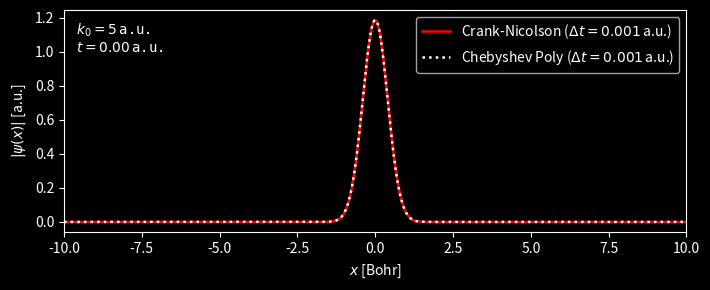

Source code (Python):
#!/usr/bin/env python

import numpy as np
import scipy.sparse as spa
from scipy.sparse.linalg import splu
################################################################################

def gaussian_wavepacket(x, x0, k, sigma=0.1):
    '''
    One dimensional Gaussian wavepacket
    '''

    x = np.asarray(x)
    g = np.sqrt(1 / np.sqrt(np.pi) / sigma) * np.exp(-(x - x0)**2 / 2 / sigma**2)

    return np.exp(1j * k*(x-x0)) * g


def CrankNicolson(psi0, V, x, dt, N=100, print_norm=False):
    '''
    Crank-Nicolson method for the 1D Schrodinger equation.
    '''
    # No. of spatial grid points
    J  = x.size - 1
    dx = x[1] - x[0]

    # the external potential
    V = spa.diags(V)
    # the kinetic operator
    O = np.ones(J+1)
    T = (-1 / 2 / dx**2) * spa.spdiags([O, -2*O, O], [-1, 0, 1], J+1, J+1)

    # the two unitary matrices
    U2 = spa.eye(J+1) + (1j * 0.5 * dt) * (T + V)
    U1 = spa.eye(J+1) - (1j * 0.5 * dt) * (T + V)
    # splu requires CSC matrix format for efficient decomposition
    U2 = U2.tocsc()
    LU = splu(U2)

    # Store all the wavefunctions
    PSI_t = np.zeros((J+1, N), dtype=complex)
    # the initial wavefunction
    PSI_t[:, 0] = psi0

    for n in range(N-1):
        b            = U1.dot(PSI_t[:,n])
        PSI_t[:,n+1] = LU.solve(b)
        if print_norm:
            print(n, np.trapz(np.abs(PSI_t[:,n+1])**2, x))

    return PSI_t


def SplitOperatorKin(psi0, V, L, dt, N=100):
    '''
    Splitting technique for evolving the time-dependent Schrodinger equation.

    Kinetic referenced second-order Suzuki-Trotter expansion is used.
    '''

    from scipy.fft import fft, ifft, fftfreq

    psi0  = np.asarray(psi0)
    V     = np.asarray(V)
    ngrid = V.shape
    assert V.ndim == len(L)
    assert V.shape == psi0.shape

    # the kinetic operator
    ff = [fftfreq(n, 1/n) for n in V.shape]

    if V.ndim == 1:
        k2 = (2 * np.pi / L[0])**2 * ff[0]**2
    elif V.ndim == 2:
        kx, ky = np.meshgrid(ff[0], ff[1])
        k2 = (np.pi * 2 / L[0])**2 * kx**2 + \
             (np.pi * 2 / L[1])**2 * ky**2
    else:
        raise(NotImplementedError)

    # the kinetic operator by one time step
    Ut_full = np.exp(-1j * dt * k2 / 2.)

    # the potential operator by half time step
    Uv_half = np.exp(-1j * dt * V / 2.)

    # Store all the wavefunctions
    PSI_t = np.zeros(psi0.shape + (N,), dtype=complex)
    # the initial wavefunction
    PSI_t[..., 0] = psi0

    for n in range(N-1):
        PSI_t[:,n+1] = Uv_half *\
            ifft(
                Ut_full * fft(
                    Uv_half * PSI_t[..., n]
                )
            )

    return PSI_t


def RungeKutta(psi0, V, x, dt, N=100, print_norm=False):
    '''
    4th-order Runge-Kutta method for the 1D Schrodinger equation.
    '''
    # No. of spatial grid points
    J  = x.size - 1
    dx = x[1] - x[0]

    # the external potential
    V = spa.diags(V)
    # the kinetic operator
    O = np.ones(J+1)
    T = (-1 / 2 / dx**2) * spa.spdiags([O, -2*O, O], [-1, 0, 1], J+1, J+1)
    U = -1j*(T + V)

    # Store all the wavefunctions
    PSI_t = np.zeros((J+1, N), dtype=complex)
    # the initial wavefunction
    PSI_t[:, 0] = psi0

    for n in range(N-1):
        k1 = dt * U.dot(PSI_t[:,n])
        k2 = dt * U.dot(PSI_t[:,n] + 0.5*k1)
        k3 = dt * U.dot(PSI_t[:,n] + 0.5*k2)
        k4 = dt * U.dot(PSI_t[:,n] + 1.0*k3)

        PSI_t[:,n+1] = PSI_t[:,n] + (k1 + 2*k2 + 2*k3 + k4) / 6.
        if print_norm:
            print(n, np.trapz(np.abs(PSI_t[:,n+1])**2, x))

    return PSI_t


def ChebyshevPoly(psi0, V, x, dt, N=100, delta=1E-6, print_norm=False):
    '''
    Chebyshev polynomial expansion for the 1D Schrodinger equation.
    '''
    from scipy.special import j0, j1, jv

    # No. of spatial grid points
    J  = x.size - 1
    dx = x[1] - x[0]

    Hmax   = V.max() + (1 / dx**2)
    tau    = Hmax * dt

    # Jn_tau = np.r_[j0(tau), 2 * (-1j)**np.arange(1,Npoly) * jv(range(1,Npoly), tau)]
    Jn_tau = [j0(tau), -2j*j1(tau)]
    ii = 2
    while True:
        tmp = 2 * (-1j)**ii * jv(ii, tau)
        if np.abs(tmp) < delta:
            break
        Jn_tau += [tmp]
        ii += 1
    Npoly = len(Jn_tau)
    print("Chebyshev expansion truncated at N = {}.".format(Npoly))

    # the external potential
    V = spa.diags(V)
    # the kinetic operator
    O = np.ones(J+1)
    T = (-1 / 2 / dx**2) * spa.spdiags([O, -2*O, O], [-1, 0, 1], J+1, J+1)
    H = (T + V) / Hmax

    # Store all the wavefunctions
    PSI_t        = np.zeros((J+1, N), dtype=complex)
    PSI_ShebyExp = np.zeros((J+1, Npoly), dtype=complex)
    # the initial wavefunction
    PSI_t[:, 0] = psi0

    for n in range(N-1):
        PSI_ShebyExp[:,0] = PSI_t[:,n]
        PSI_ShebyExp[:,1] = H.dot(PSI_ShebyExp[:,0])
        for jj in range(2, Npoly):
            PSI_ShebyExp[:,jj] = 2*H.dot(PSI_ShebyExp[:,jj-1])
            PSI_ShebyExp[:,jj] -= PSI_ShebyExp[:,jj-2] 

        PSI_t[:,n+1] = np.dot(PSI_ShebyExp, Jn_tau)
        if print_norm:
            print(n, np.trapz(np.abs(PSI_t[:,n+1])**2, x))

    return PSI_t


################################################################################
if __name__ == "__main__":
    # length in Bohr
    L = 20
    # left boundary
    xmin = -L / 2.
    # No. of spatial grid points
    J = 999
    x = np.linspace(xmin, xmin+L, J+1, endpoint=True)
    dx = x[1] - x[0]

    # the gaussian wavepacket as initial wavefunction
    x0     = 0          # the center of the wavepacket
    k0     = 5         # the momentum of the wavepacket
    sigmax = 0.4        # the width of the wavepacket
    psi0   = gaussian_wavepacket(x, x0=x0, k=k0, sigma=sigmax)

    # time step in atomic units, 1 a.u. = 24.188 as
    dt         = 2 / (2 * np.pi / sigmax + k0)**2
    dt0        = 0.001
    dt1        = 0.001
    total_time = 2.0
    print("Reasonable time step: {:.2E} a.u.".format(dt))
    # No. of temporal grid points
    N0 = int(total_time / dt0) + 1
    N1 = int(total_time / dt1) + 1

    # the externial potentials
    V = np.zeros_like(x)

    # The time evolution of Schrodinger equation
    PSI0 = CrankNicolson(psi0, V, x, dt0, N0)
    PSI1 = ChebyshevPoly(psi0, V, x, dt1, N1, print_norm=False)
    PSIs = [PSI0, PSI1]

    ############################################################
    import matplotlib as mpl
    import matplotlib.pyplot as plt
    import matplotlib.animation as animation

    mpl.rcParams['axes.unicode_minus'] = False
    plt.style.use('dark_background')
    ############################################################

    fig = plt.figure(
        figsize=(7.2, 3.0),
        dpi=100,
        # constrained_layout=True,
    )
    ax = plt.subplot()

    l0, = ax.plot(x, np.abs(PSI0[:,0]), lw=1.8,
            label=r'Crank-Nicolson ($\Delta t= {}\,$a.u.)'.format(dt0), color='red')
    l1, = ax.plot(x, np.abs(PSI1[:,0]), lw=1.8, ls=':',
            label=r'Chebyshev Poly ($\Delta t= {}\,$a.u.)'.format(dt1), color='white')

    ax.legend(loc='upper right')
    
    time_stamp = ax.text(
        0.02, 0.95,
        r"$k_0={}\,$a.u.".format(k0) + "\n" + r'$t={:6.2f}\,$a.u.'.format(0),
        ha='left', va='top',
        family='monospace',
        transform=ax.transAxes,
    )

    ax.set_xlim(xmin, xmin+L)
    ax.set_xlabel(r'$x$ [Bohr]', labelpad=5)
    ax.set_ylabel(r'$|\psi(x)|$ [a.u.]', labelpad=5)

    plt.tight_layout()
    ############################################################
    # time step in animations
    dt_a = 0.01
    DTs  = [dt0, dt1]

    def wfc_propagation(iframe):
        lines = [l0, l1]
        for jj in range(2):
            l = lines[jj]
            kk = int(dt_a * iframe / DTs[jj])
            l.set_ydata(np.abs(PSIs[jj][:,kk]))
            # l.set_color(mpl.cm.bwr(iframe * dt_a / total_time))

        time_stamp.set_text(
            r"$k_0={}\,$a.u.".format(k0) + "\n" + r'$t={:6.2f}\,$a.u.'.format(dt_a * iframe),
        )

        return l0, l1, time_stamp,

    ani = animation.FuncAnimation(
        fig,
        wfc_propagation,
        interval=10,
        blit=True,
        repeat=True,
        frames=int(total_time / dt_a),
    )
    ############################################################
    # with open("wfc_ani.html", 'w') as w:
    #     print(ani.to_jshtml(), file=w)

    # use "imagemagick" writer to make loop gif
    # ani.save('gaus_wfc_k{}.gif'.format(k0), writer='imagemagick')

    # ani.save('comp_cn-chebyshev.gif'.format(k0))

    plt.show()
